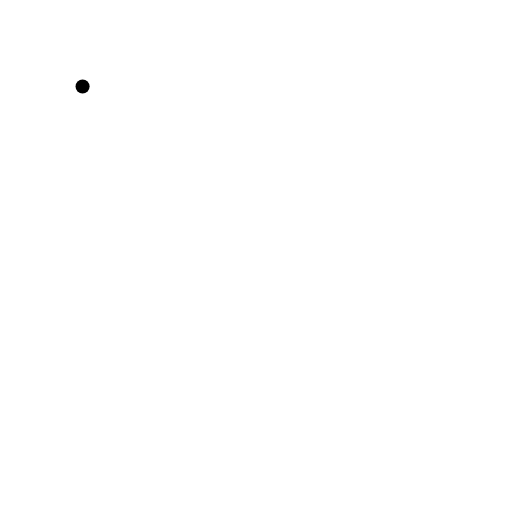
t = 0.00 s
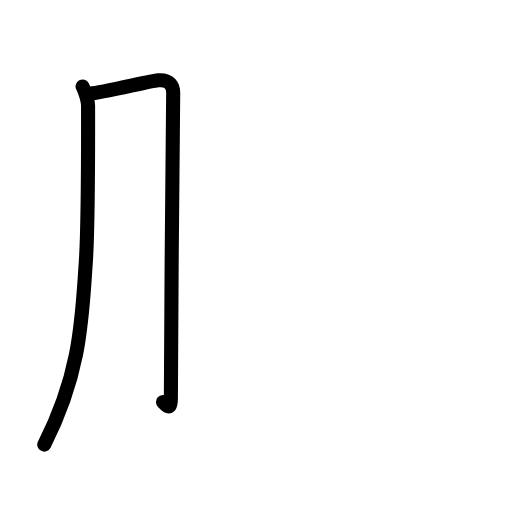
t = 1.81 s
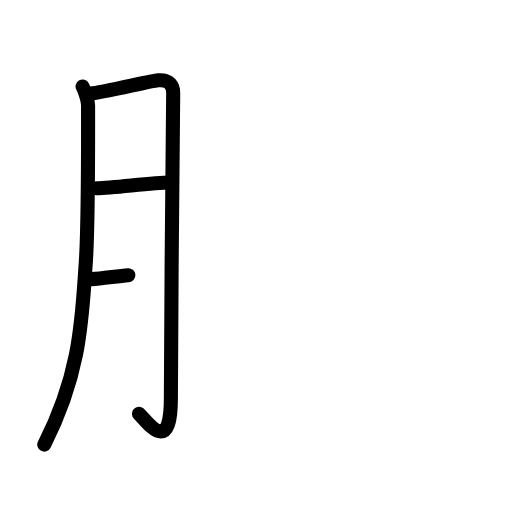
t = 3.50 s
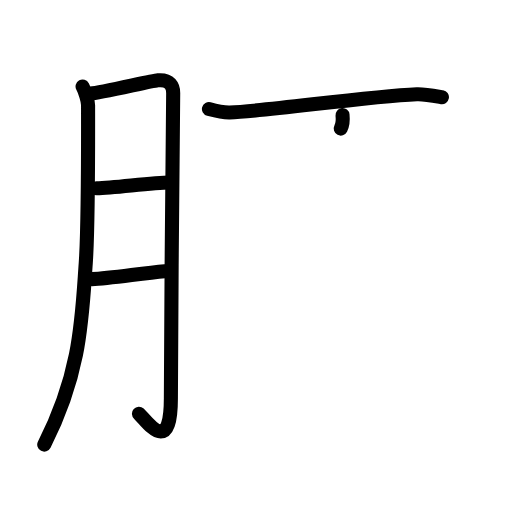
t = 5.38 s
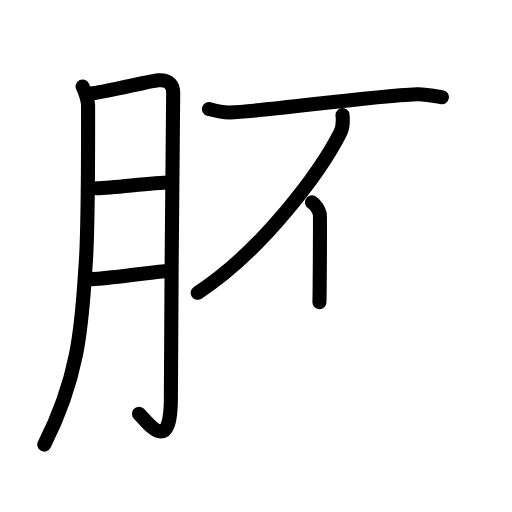
t = 6.75 s
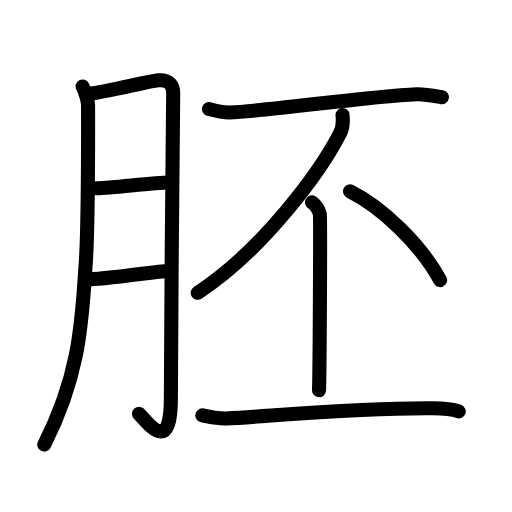
t = 9.00 s

The animated SVG that drew these frames (rendered in a browser with its animation timeline set to each time). Animation: 28 SMIL elements (animate=28); one cycle of 9.00 s.

<?xml version="1.0" encoding="UTF-8"?>
<!--
AniKanjiVG is licensed by CC-BY-SA Paul C. Sommerhoff (https://bitbucket.org/sommerhoff/anikanjivg).
AniKanjiVG uses KanjiVG which is licensed by CC-BY-SA Ulrich Apel (http://kanjivg.tagaini.net).
See also http://creativecommons.org/licenses/by-sa/3.0/
-->
<svg xmlns:kvg='http://kanjivg.tagaini.net' xmlns='http://www.w3.org/2000/svg' width='109' height='109' viewBox='0 0 109 109' style='fill:none;stroke:#000000;stroke-width:3;stroke-linecap:round;stroke-linejoin:round;' id="kvg:kanji_080da"><g id="kvg:080da" kvg:element="胚"><g id="kvg:080da-g1" kvg:element="月" kvg:variant="true" kvg:original="肉" kvg:position="left" kvg:radical="general"><path id="kvg:080da-s1" kvg:type="㇒" d="M17.58,18.42c0.54,1.01,1.17,3.01,1.17,4c0,5.08,0.08,25.45-0.5,33.67c-0.83,11.69-1,23.17-8.83,38.56"><animate attributeName="d" begin="0.0s" dur="0.3333333333333333s" from="M17.58,18.42C17.58,18.42,17.58,18.42,17.58,18.42" to="M17.58,18.42c0.54,1.01,1.17,3.01,1.17,4" />
<animate attributeName="d" begin="0.3333333333333333s" dur="0.3333333333333333s" from="M17.58,18.42c0.54,1.01,1.17,3.01,1.17,4c0,0,0,0,0,0,0" to="M17.58,18.42c0.54,1.01,1.17,3.01,1.17,4c0,5.08,0.08,25.45-0.5,33.67" />
<animate attributeName="d" begin="0.6666666666666666s" dur="0.3333333333333333s" from="M17.58,18.42c0.54,1.01,1.17,3.01,1.17,4c0,5.08,0.08,25.45-0.5,33.67c0,0,0,0,0,0,0" to="M17.58,18.42c0.54,1.01,1.17,3.01,1.17,4c0,5.08,0.08,25.45-0.5,33.67c-0.83,11.69-1,23.17-8.83,38.56" />
</path>
<path id="kvg:080da-s2" kvg:type="㇆a" d="M19.25,19.92c1.96-0.06,12.9-2.69,14.36-2.82c2.61-0.23,3.26,1.31,3.26,2.68c0,3.25-0.49,46.53-0.49,64.98c0,12.69-5.13,4.84-6.8,3.32"><animate attributeName="d" begin="1.0s" dur="0.25s" from="M19.25,19.92C19.25,19.92,19.25,19.92,19.25,19.92" to="M19.25,19.92c1.96-0.06,12.9-2.69,14.36-2.82" />
<animate attributeName="d" begin="1.25s" dur="0.25s" from="M19.25,19.92c1.96-0.06,12.9-2.69,14.36-2.82c0,0,0,0,0,0,0" to="M19.25,19.92c1.96-0.06,12.9-2.69,14.36-2.82c2.61-0.23,3.26,1.31,3.26,2.68" />
<animate attributeName="d" begin="1.5s" dur="0.25s" from="M19.25,19.92c1.96-0.06,12.9-2.69,14.36-2.82c2.61-0.23,3.26,1.31,3.26,2.68c0,0,0,0,0,0,0" to="M19.25,19.92c1.96-0.06,12.9-2.69,14.36-2.82c2.61-0.23,3.26,1.31,3.26,2.68c0,3.25-0.49,46.53-0.49,64.98" />
<animate attributeName="d" begin="1.75s" dur="0.25s" from="M19.25,19.92c1.96-0.06,12.9-2.69,14.36-2.82c2.61-0.23,3.26,1.31,3.26,2.68c0,3.25-0.49,46.53-0.49,64.98c0,0,0,0,0,0,0" to="M19.25,19.92c1.96-0.06,12.9-2.69,14.36-2.82c2.61-0.23,3.26,1.31,3.26,2.68c0,3.25-0.49,46.53-0.49,64.98c0,12.69-5.13,4.84-6.8,3.32" />
<animate attributeName="d" begin="0s" dur="1.0s" from="M-100,-100" to="M-100,-100" />
</path>
<path id="kvg:080da-s3" kvg:type="㇐a" d="M20.58,40.08c4.11-0.14,11.87-1.23,15.49-1.24"><animate attributeName="d" begin="2.0s" dur="1.0s" from="M20.58,40.08C20.58,40.08,20.58,40.08,20.58,40.08" to="M20.58,40.08c4.11-0.14,11.87-1.23,15.49-1.24" />
<animate attributeName="d" begin="0s" dur="2.0s" from="M-100,-100" to="M-100,-100" />
</path>
<path id="kvg:080da-s4" kvg:type="㇐a" d="M19.58,59.42c3.83-0.08,10.3-1.23,15.5-1.67"><animate attributeName="d" begin="3.0s" dur="1.0s" from="M19.58,59.42C19.58,59.42,19.58,59.42,19.58,59.42" to="M19.58,59.42c3.83-0.08,10.3-1.23,15.5-1.67" />
<animate attributeName="d" begin="0s" dur="3.0s" from="M-100,-100" to="M-100,-100" />
</path>
</g>
<g id="kvg:080da-g2" kvg:element="丕" kvg:position="right"><g id="kvg:080da-g3" kvg:element="不" kvg:position="top"><g id="kvg:080da-g4" kvg:element="一"><path id="kvg:080da-s5" kvg:type="㇐" d="M44.48,23.21c1,0.27,3.44,0.76,4.44,0.73c7.54-0.21,28.79-3.39,39.83-3.88c1.67-0.07,4.5,0.49,5.33,0.63"><animate attributeName="d" begin="4.0s" dur="0.3333333333333333s" from="M44.48,23.21C44.48,23.21,44.48,23.21,44.48,23.21" to="M44.48,23.21c1,0.27,3.44,0.76,4.44,0.73" />
<animate attributeName="d" begin="4.333333333333333s" dur="0.3333333333333333s" from="M44.48,23.21c1,0.27,3.44,0.76,4.44,0.73c0,0,0,0,0,0,0" to="M44.48,23.21c1,0.27,3.44,0.76,4.44,0.73c7.54-0.21,28.79-3.39,39.83-3.88" />
<animate attributeName="d" begin="4.666666666666667s" dur="0.3333333333333333s" from="M44.48,23.21c1,0.27,3.44,0.76,4.44,0.73c7.54-0.21,28.79-3.39,39.83-3.88c0,0,0,0,0,0,0" to="M44.48,23.21c1,0.27,3.44,0.76,4.44,0.73c7.54-0.21,28.79-3.39,39.83-3.88c1.67-0.07,4.5,0.49,5.33,0.63" />
<animate attributeName="d" begin="0s" dur="4.0s" from="M-100,-100" to="M-100,-100" />
</path>
</g>
<g id="kvg:080da-g5" kvg:element="丿"><path id="kvg:080da-s6" kvg:type="㇒" d="M72.92,24.5c0.09,0.88,0.1,2.66-0.5,3.83c-4.17,8.17-16.42,24.92-30.33,34"><animate attributeName="d" begin="5.0s" dur="0.5s" from="M72.92,24.5C72.92,24.5,72.92,24.5,72.92,24.5" to="M72.92,24.5c0.09,0.88,0.1,2.66-0.5,3.83" />
<animate attributeName="d" begin="5.5s" dur="0.5s" from="M72.92,24.5c0.09,0.88,0.1,2.66-0.5,3.83c0,0,0,0,0,0,0" to="M72.92,24.5c0.09,0.88,0.1,2.66-0.5,3.83c-4.17,8.17-16.42,24.92-30.33,34" />
<animate attributeName="d" begin="0s" dur="5.0s" from="M-100,-100" to="M-100,-100" />
</path>
</g>
<g id="kvg:080da-g6" kvg:element="丨"><path id="kvg:080da-s7" kvg:type="㇑" d="M66.42,43.08c0.72,0.4,1.52,1.71,1.67,2.5c0.14,0.79-0.02,32.56-0.17,37.5"><animate attributeName="d" begin="6.0s" dur="0.5s" from="M66.42,43.08C66.42,43.08,66.42,43.08,66.42,43.08" to="M66.42,43.08c0.72,0.4,1.52,1.71,1.67,2.5" />
<animate attributeName="d" begin="6.5s" dur="0.5s" from="M66.42,43.08c0.72,0.4,1.52,1.71,1.67,2.5c0,0,0,0,0,0,0" to="M66.42,43.08c0.72,0.4,1.52,1.71,1.67,2.5c0.14,0.79-0.02,32.56-0.17,37.5" />
<animate attributeName="d" begin="0s" dur="6.0s" from="M-100,-100" to="M-100,-100" />
</path>
</g>
<path id="kvg:080da-s8" kvg:type="㇔" d="M74.52,40.73c6.77,3.33,15.11,11.41,19.18,18.9"><animate attributeName="d" begin="7.0s" dur="1.0s" from="M74.52,40.73C74.52,40.73,74.52,40.73,74.52,40.73" to="M74.52,40.73c6.77,3.33,15.11,11.41,19.18,18.9" />
<animate attributeName="d" begin="0s" dur="7.0s" from="M-100,-100" to="M-100,-100" />
</path>
</g>
<g id="kvg:080da-g7" kvg:element="一" kvg:position="bottom"><path id="kvg:080da-s9" kvg:type="㇐" d="M43.08,88.42c1.17,0.35,4.01,0.73,5.18,0.67c10.28-0.58,29.23-2.33,43.86-2.17c1.95,0.02,3.87,0.08,5.54,0.67"><animate attributeName="d" begin="8.0s" dur="0.3333333333333333s" from="M43.08,88.42C43.08,88.42,43.08,88.42,43.08,88.42" to="M43.08,88.42c1.17,0.35,4.01,0.73,5.18,0.67" />
<animate attributeName="d" begin="8.333333333333334s" dur="0.3333333333333333s" from="M43.08,88.42c1.17,0.35,4.01,0.73,5.18,0.67c0,0,0,0,0,0,0" to="M43.08,88.42c1.17,0.35,4.01,0.73,5.18,0.67c10.28-0.58,29.23-2.33,43.86-2.17" />
<animate attributeName="d" begin="8.666666666666666s" dur="0.3333333333333333s" from="M43.08,88.42c1.17,0.35,4.01,0.73,5.18,0.67c10.28-0.58,29.23-2.33,43.86-2.17c0,0,0,0,0,0,0" to="M43.08,88.42c1.17,0.35,4.01,0.73,5.18,0.67c10.28-0.58,29.23-2.33,43.86-2.17c1.95,0.02,3.87,0.08,5.54,0.67" />
<animate attributeName="d" begin="0s" dur="8.0s" from="M-100,-100" to="M-100,-100" />
</path>
</g>
</g>
</g>
</svg>
